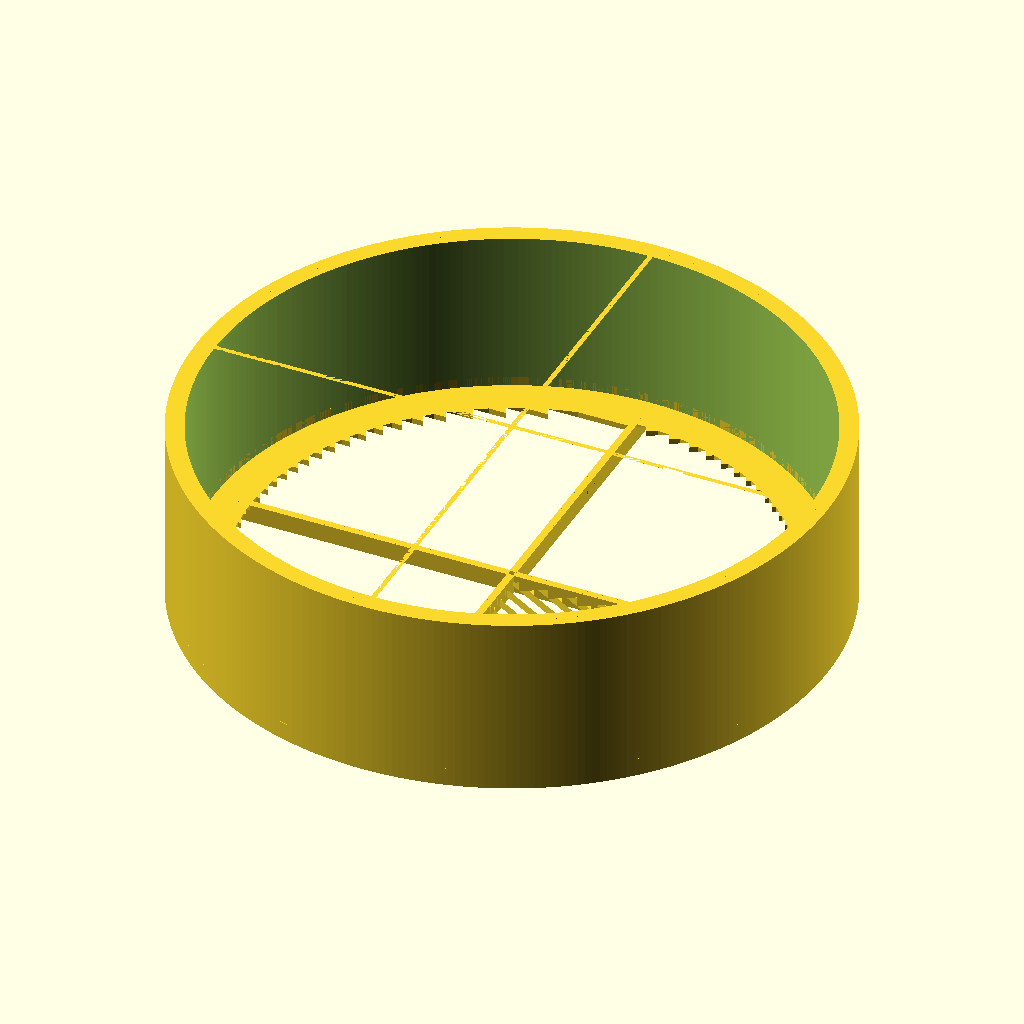
Cell 1: the model at its default parameters.
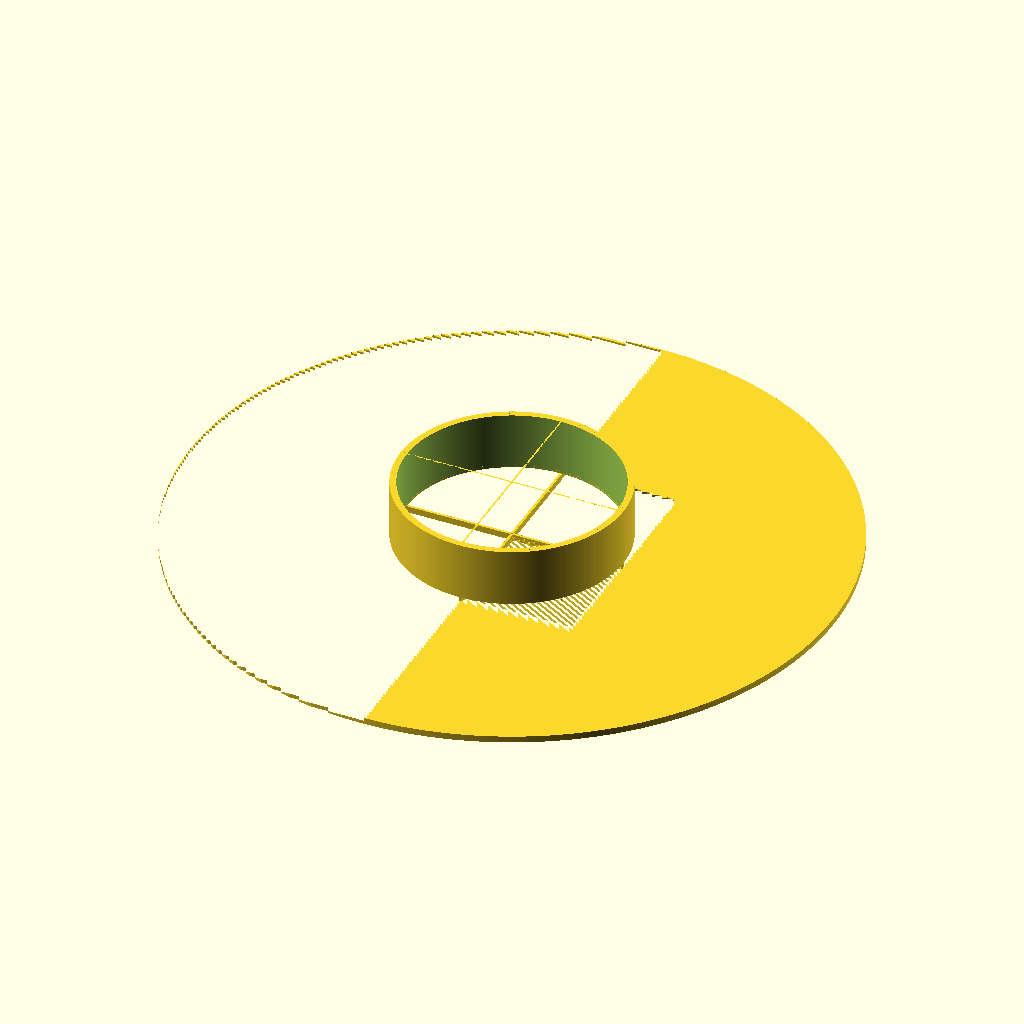
Cell 2 — aperture set to 200, the other parameters unchanged.
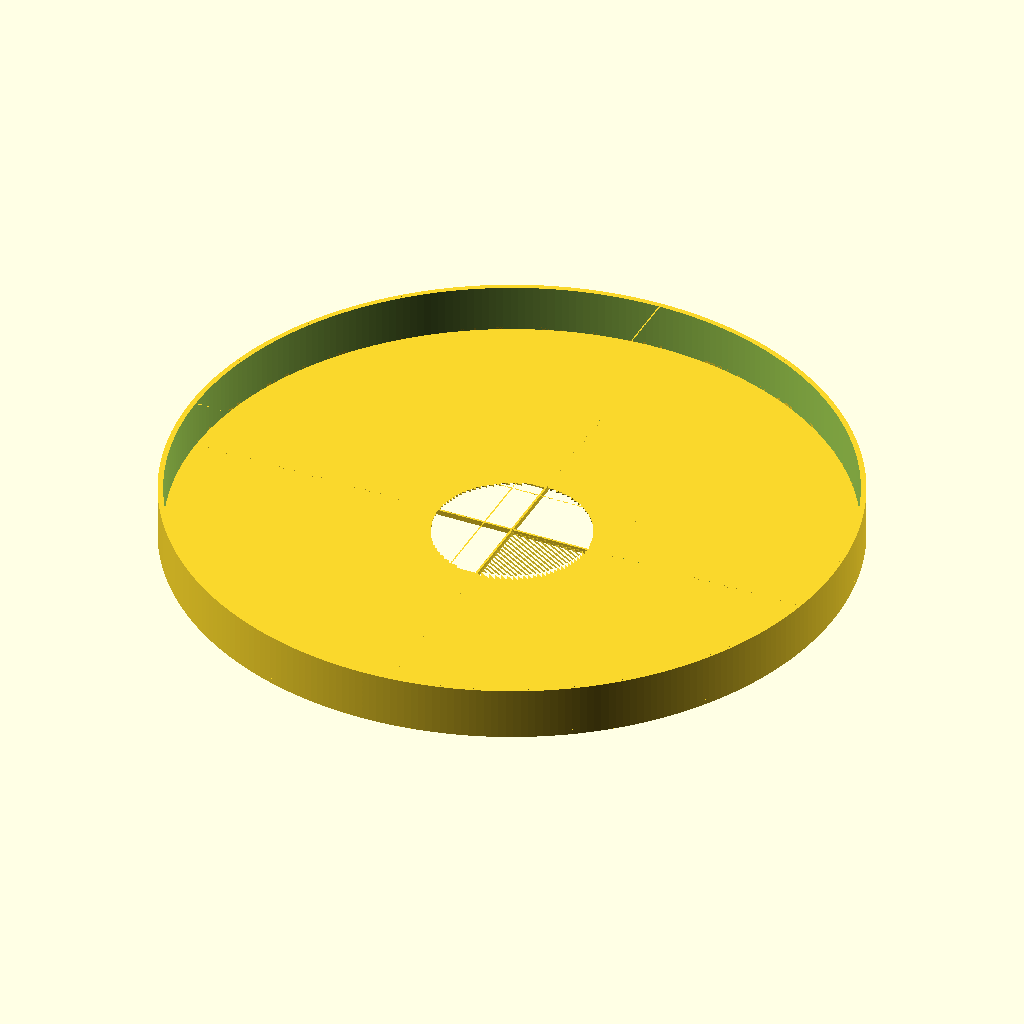
Cell 3 — inner_Diameter set to 250, the other parameters unchanged.
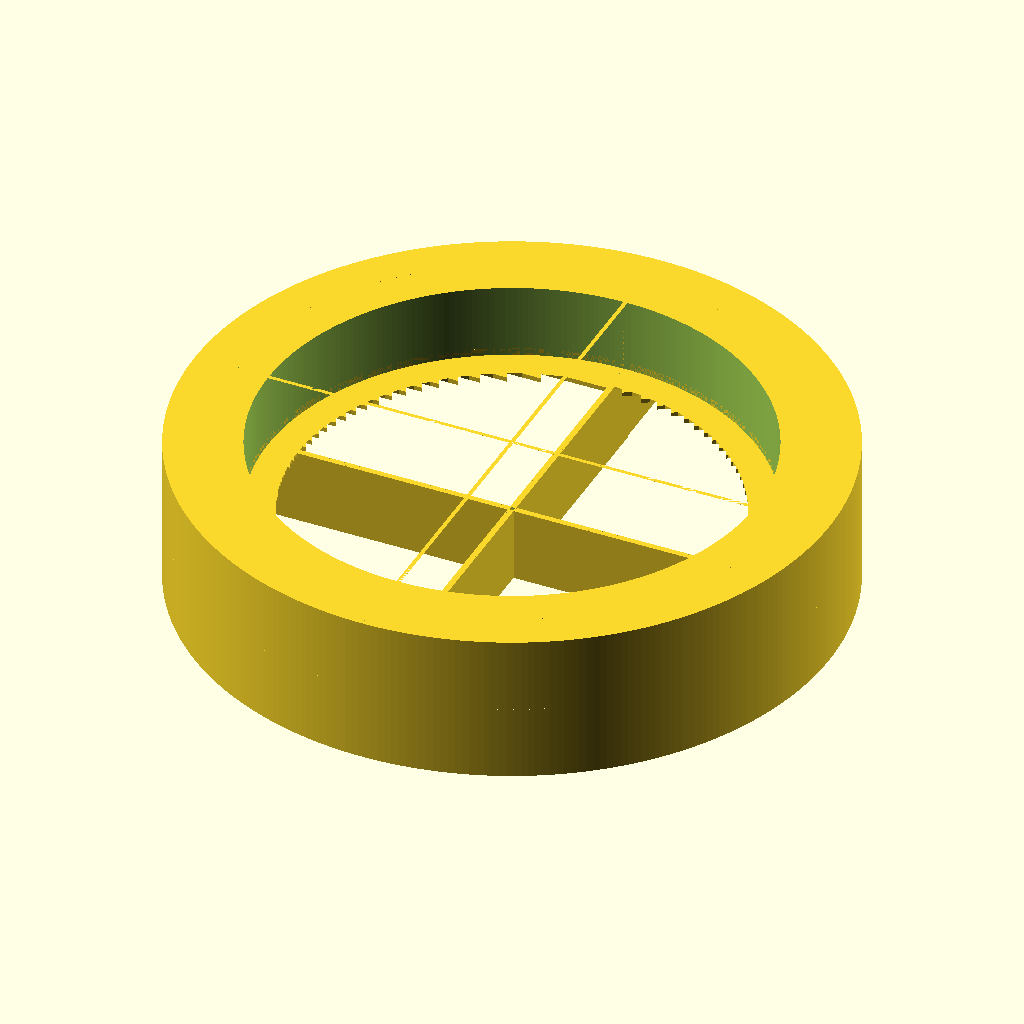
Cell 4 — mask_Height set to 10, the other parameters unchanged.
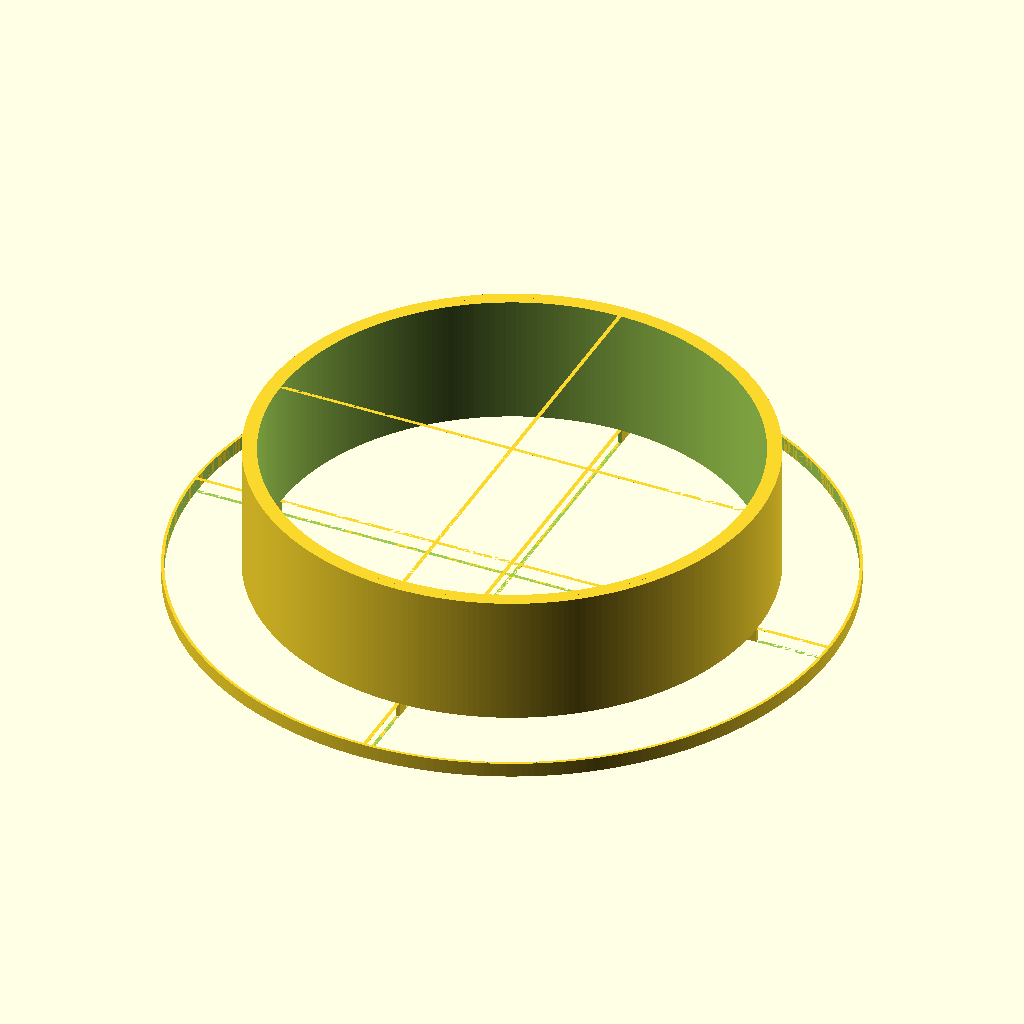
Cell 5: the same model with center_Hole_Diameter = 90.
The same orthographic view direction (rotation 55°, 0°, 25°; colour scheme Cornfield) for every cell, with the view re-fitted per cell, so scale and position can differ between cells.
The OpenSCAD source (inputs/thingiverse/files/thing-2185058/files/Customizable-Splitable-Bahtinov-Mask-SigmaAPO70300.scad):
/*                                                
 * A Bahtinov mask generator.
 * Units in mm, default values are for
 * a Sigma 70-300mm 1:4-5.6 APO lens.
 *
 * Copyright 2017, Andreas Dietz
 * License: CC-BY-SA
 *
 * Based on the work by Ella Astashonok
 *
 * Original design by Brent Burton
 * ver. 2.1.0
 */

/* [primary] */

// The telescope focus length 
focus = 185; // [10:1000]

// The telescope light's path diameter.
aperture = 58; // [30:200]

// This is the inner diameter of the mask.
inner_Diameter = 66; // [31:250]

// Height of mask
mask_Height = 2; // [1:10]

// Diameter of secondary mirror holder. If no secondary, set to 0.
center_Hole_Diameter = 0; // [0:90]

// Height of outer border
outer_Height = 20; // [0:50]

//Inner border around center hole. Can be used as handle. 0 for no border. Negative values generate border on oposite side. Not recomended - hard to print. 
inner_Height = 0; // [-50:+50] 

// Split 4 parts distance (-1 for one pice mask)
split_Distance = -1; //[-1:20]

/* [Advanced] */

//Select part to print
part = "all"; //[tl:Top Left, tr:Top Right, bl:Bottom Left, br:Bottom Right, all: All parts]

// Bahtinov factor used for calculate slot size. (should be from 150 to 200. You shouldn't need to tweak this unless your slots are too narrow for printing, in which case, divide the factor by 3)
bahtinov_factor = 50; // [50:200] 

// Width of the gaps and the bars (0-for auto calculate).
slot_Size = 0.8; // [0:10]

// Width of central bars (0 foor same as bars and gaps)
central_bars_width = 0; //[0:20]

// Angle of slots
slots_Orientation = 30; // [20:45]

// Layer size used to calculate separation distance when making splitted mask
split_layer_width = 0.3;


outerDiameter = inner_Diameter + 2 * mask_Height;
maskHeight=mask_Height;
outerHeight=outer_Height;
handle = inner_Height;
bahtinov = bahtinov_factor;
slotSize = slot_Size;
slotsOrientation = slots_Orientation;
central_bars = central_bars_width;
split_layer = split_layer_width;

layer = split_Distance >= 0 || part != "all" ? split_layer : 0;
gap = slotSize > layer*2 ? slotSize : getGap(focus, bahtinov) < layer*2 ? getGap(focus, bahtinov / 3)  : getGap(focus, bahtinov);
cBars1 = central_bars > 0 ? (central_bars > gap ? central_bars : gap) : gap;
cBars = cBars1 > layer*5 || split_Distance < 0 ? cBars1 : layer*5;
centerHoleDiameter = center_Hole_Diameter > 0 && center_Hole_Diameter < cBars ? cBars : center_Hole_Diameter;
splitDistance = split_Distance > 0 && split_Distance < cBars ? cBars : split_Distance;
split = part != "all" && splitDistance < cBars*2 ? cBars*2 : (splitDistance < 0 ? 0 : splitDistance); 
//split = splitDistance < 0 ? 0 : splitDistance;
handleHeight = abs(handle);
echo("Gap size: ", gap);	

print_main(part);

function getGap(focus, bahtinov) = round(focus/bahtinov*100+0.5)/200;

/* create a series of bars covering roughly one half of the
 * scope aperture. Located in the +X side.
 */
module bars(gap, width, num=5, split) {
    num = round(num);
    for (i=[-num:0]) {
        translate([width/2+split,i*2*gap-split+gap]) square([width,gap], center=true);
    }
    for (i=[0:num]) {
        translate([width/2+split,i*2*gap+split+gap]) square([width,gap], center=true);
    }
}

module bahtinovBars(gap,width, split) {
    numBars = round(aperture/2 / gap / 2 + 0.5);
    // +X +Y bars
	 translate([split, split, 0]) 
	 intersection() {
		rotate([0,0,slotsOrientation]) bars(gap, width, numBars, 0);
		square([outerDiameter/2, outerDiameter/2], center=false);
	 }
	 // +X -Y bars
	 translate([split, -split, 0]) 
	 intersection() {
		rotate([0,0,-slotsOrientation]) bars(gap, width, numBars, 0);
		translate([0,-outerDiameter/2]) square([outerDiameter/2, outerDiameter/2], center=false);
	 }
	 // -X bars
	 rotate([0,0,180]) bars(gap, width, numBars, split);
}

$fn=300;
module bahtinov2D() {
    width = aperture/2+1;
    difference() {                          // overall plate minus center hole
        union() {
				difference(){							  // trims the mask to aperture size
					
					for( pos = [0:3]){
							rotate([0, 0, pos*90]) 
								translate([split, split]) 
									circle(r=aperture/2+1);
					}
	            bahtinovBars(gap,width, split);
				}
            
				for( pos = [0:90:359]){
					rotate([0, 0, pos]) 
						translate([split, split])
							intersection(){ 
								difference() {                  // makes the outer margin
	            				circle(r=outerDiameter/2);
	            				circle(r=aperture/2);
	            			}
								translate([0,layer/2,0]) square([outerDiameter/2, outerDiameter/2]);
							}
				}

            // Add center hole margin if needed:
				
            if (centerHoleDiameter > 0) {
					for(i = [0:90:359])
						rotate([0,0,i])
							translate([split, split])
                			intersection(){
									circle(r=(centerHoleDiameter+gap)/2);
									square([centerHoleDiameter/2+gap, centerHoleDiameter/2+gap]);
								}
            }
				

        	}//union
        	
         // Add center hole if needed:
			if (centerHoleDiameter > 0) {
				for(i = [0:90:359])
					rotate([0,0,i]){
	               intersection(){
							translate([split, split])
								circle(r=centerHoleDiameter/2);
							square([centerHoleDiameter/2+split,centerHoleDiameter/2+split]);
						}
					}
			}

		}//difference
      
}

module fakeMask(){
	for(i=[0:90:359]){
		rotate([0,0,i])		
			intersection(){
				translate([split,split,0])
					difference(){
						cylinder(r=outerDiameter/2, h=maskHeight);
						translate([0,0,-1])cylinder(r=centerHoleDiameter/2, h=maskHeight+2);
					}
				cube([outerDiameter/2+split,outerDiameter/2+split,maskHeight]);
			}
	}
}

module triangleX(x, y, z){
		translate([0, y/2,0])
       rotate([90,0,0])
			linear_extrude(height=y) polygon(points=[[0, 0],[x, 0],[0, z]], path=[[0,1,2]]);
}

module connector(width, height, depth, layer){
	w1 = width*3/2-layer*2;
	w2 = width/2-layer*2;
	h = height;
	translate([0,0,-depth/2])
		linear_extrude(height=depth)
			polygon(points=[[-w1/2, h/2], [w1/2, h/2], [w2/2, -h/2], [-w2/2, -h/2]], path=[0,1,2,3]);
}

module horisontalSplit(length,height,depth,connector_width,split){
		// Add split structural bars
		bar_hgt = height / 6;
		connector_hgt = height*2/3;
		union(){
			//%cube([cBars,layer,3],true);
			difference(){
				union(){
					translate([split+length/2,(split-bar_hgt/2+height/2), 0]) //bar1
						cube([length, bar_hgt, depth], true);
					translate([split+length/2, -(split-bar_hgt/2+height/2), 0]) //bar2
						cube([length, bar_hgt, depth], true);
				}
				if(centerHoleDiameter<=0)
					translate([split,0,-1]) //bar2
						cube([height*2/3, split*2+height, depth+2], true);
				else
					union(){
						translate([split-centerHoleDiameter/2+gap/2,split,-depth/2-1]) //bar2
							cylinder(r=centerHoleDiameter/2, h=depth+2);
						translate([split-centerHoleDiameter/2+gap/2,-split,-depth/2-1]) //bar2
							cylinder(r=centerHoleDiameter/2, h=depth+2);
					}
			}
			intersection(){
				for(i=[connector_width*3/2-bar_hgt*3:connector_width*2:length+connector_width]){
					translate([i+split,-(split-connector_hgt/2+height/2-bar_hgt+layer),0])
						connector(connector_width-layer/2, connector_hgt, depth, layer);
					//if(i+connector_width*2 <= length+connector_width*2/3) 
					translate([i+split+connector_width,split-connector_hgt/2+height/2-bar_hgt+layer,0])
					rotate([0,0,180])
						connector(connector_width-layer/2, connector_hgt, depth, layer); 
				}
				translate([split+length/2/*+height/2-bar_hgt-layer*/, 0, 0])
					cube([length, split*2+height, depth], true);
				
			}
		}
	
}

module cylinderLocks(dOut,dIn,w,lock_h,layer,split){
	//Making outer border lock
	assign(wall = (dOut-dIn)/2)
 		for(i=[0:90:359]){ //outer lock
	 		rotate([0,0,i])
	   	translate([split,split,0]){
				intersection(){ //OuterLock
					difference(){ 
						cylinder (r=dOut/2, h=lock_h); //Outer wall 
						cylinder (r=dOut/2-(wall/2)+layer/2, h=lock_h); //Inner wall
	    			}
					translate([0,-w/3+layer,0])
						cube([dOut/2,w*2/3-layer,lock_h]);
				}
				rotate([0,0,90])
				intersection(){ //InterLock
					difference(){ 
						cylinder (r=dOut/2-(wall/2)-layer/2, h=lock_h); //Outer wall 
						cylinder (r=dIn/2, h=lock_h); //Inner wall
	    			}
					translate([0,-w/3,0])
						cube([dOut/2,w*2/3-layer,lock_h]);
			}
		}
 }
}

module print_main(part="all"){
	echo ("Printing part:", part);

	translate([part!="all"?(outerDiameter/4+split/2):0,part!="all"?(outerDiameter/4+split/2):0,0])
	rotate([0,0,part=="tl"?90:part=="tr"?180:part=="br"?-90:0])
	intersection(){
		union() {
		difference(){
		union() {
			
		    linear_extrude(height=maskHeight) bahtinov2D();
			 //fakeMask();

			 //Outer Border
		    if(outerHeight > 0){
			 	for(i=[0:90:359]){
					rotate([0,0,i])
					  translate([split,split,maskHeight]){
							difference(){
								intersection(){
						    		union(){
										difference(){ 
											cylinder (r=outerDiameter/2, h=outerHeight-maskHeight); //Outer wall 
											translate([0,0,-1])
												cylinder (r=outerDiameter/2-(maskHeight), h=outerHeight-maskHeight+2); //Inner wall
						    			}
									}
									cube([outerDiameter/2,outerDiameter/2,outerHeight-maskHeight]); 
								}
							}
					  }
				}
			 }
			 
			 //Inner border / handle
			 assign(ht=handle<0?handleHeight:handleHeight-maskHeight)
		    if(handleHeight > 0){
				if (centerHoleDiameter > 0){
					translate([0,0,handle<0?handle-maskHeight:0])
					union(){
						for(i=[0:90:395]){
							rotate([0,0,i])
							  translate([split,split,maskHeight]){
									difference(){
										intersection(){
							    			difference(){ 
												cylinder (r=(centerHoleDiameter+gap)/2, h=ht); //Outer wall 
												translate([0,0,-1])
													cylinder (r=(centerHoleDiameter)/2, h=ht+2); //Inner wall
							    			}
											//translate([0,0,0])
											cube([centerHoleDiameter/2+gap/2,centerHoleDiameter/2+gap,ht]); 
										}
									}
							  }
						}
					}//union
				}//holeDiameter > 0
			 }//Handle

		}//union
			//Split parts
			assign(maxpl= max(outerHeight,maskHeight,handle>0?handle:0))
			assign(maxh = max(maskHeight, handleHeight, outerHeight, maxpl-handle))
			{
				echo("maxh:",maxh," maxpl:",maxpl," handle:",handle);
				translate([0,0,(handle<0?(maxpl+handle)/2:maxpl/2)]){//(maxh/2)*sign(handle)+(handle<0?maskHeight:0)]){
					cube([outerDiameter+split*2,cBars*2/3+split*2,maxh+2],true);		
					cube([cBars*2/3+split*2,outerDiameter+split*2,maxh+2],true);
				}
			}		
		}//difference
			 //Make connectors
			 assign(
				con_delta = (centerHoleDiameter > 0 ? (centerHoleDiameter)/2-(cBars/4-cBars/12) : 0),
				con_length=outerDiameter/2-(centerHoleDiameter > 0 ? (centerHoleDiameter)/2 : 0)
			 )
			 for(i=[0:90:359]){
				rotate([0,0,i])
					intersection(){
						difference(){
							translate([con_delta,0,maskHeight/2]){						
								if(splitDistance>=0 || part != "all")
									horisontalSplit(con_length, cBars, maskHeight, cBars, split);
								else
									translate([con_length/2,0,0])
										cube([con_length, cBars,maskHeight],true);

							}
							intersection(){
								union(){
									translate([split,split,-1])
										cylinder(r=(centerHoleDiameter+gap)/2+layer, h=maskHeight+2);
									translate([split,-split,-1])
										cylinder(r=(centerHoleDiameter+gap)/2+layer, h=maskHeight+2);
								}
								translate([split+outerDiameter/4,0,maskHeight/2])
									cube([outerDiameter/2,cBars*2/3+split*2,maskHeight+2],true);
							}
						}
						union(){
							translate([split,split,-1])	
								cylinder(r=outerDiameter/2-maskHeight-layer, h=maskHeight+2);
							translate([split,-split,-1])	
								cylinder(r=outerDiameter/2-maskHeight-layer, h=maskHeight+2);
						}
					}
			 }

			 //Making outer border lock
			 cylinderLocks(outerDiameter,outerDiameter-maskHeight*2,cBars,outerHeight > 0 ? outerHeight : maskHeight,layer,split);

			 //Making inner border lock
			 if(centerHoleDiameter > 0)
				assign(ht=handle<0?handleHeight:handleHeight-maskHeight)
				translate([0,0,handle<0?handle:0])
					assign(h=handle != 0 ? (maskHeight+(handle>0?handleHeight-maskHeight:handleHeight)) : maskHeight)
			 		cylinderLocks(centerHoleDiameter+gap,centerHoleDiameter,cBars,h,layer,split);
			
		}//union
		if (part != "all"){
			if (part == "tl"){
				translate([-(outerDiameter/2+1+split),0,handle < 0 ? handle : 0])
					cube([outerDiameter/2+1+split,outerDiameter/2+1+split,maskHeight+max(handleHeight, outerHeight, outerHeight-handle)]);
			}
			if (part == "tr"){
				translate([0,0,handle < 0 ? handle : 0])
					cube([outerDiameter/2+1+split,outerDiameter/2+1+split,maskHeight+max(handleHeight, outerHeight, outerHeight-handle)]);
			}
			if (part == "bl"){
				translate([-(outerDiameter/2+1+split),-(outerDiameter/2+1+split),handle < 0 ? handle : 0])
					cube([outerDiameter/2+1+split,outerDiameter/2+1+split,maskHeight+max(handleHeight, outerHeight, outerHeight-handle)]);			
			}
			if (part == "br"){
				translate([0,-(outerDiameter/2+1+split),handle < 0 ? handle : 0])
					cube([outerDiameter/2+1+split,outerDiameter/2+1+split,maskHeight+max(handleHeight, outerHeight, outerHeight-handle)]);
			}
			
		}
	}//intersection

}//main_print
Parameter table extracted from the source (name, type, default, range or options):
focus: number, default 185, range 10 to 1000
aperture: number, default 58, range 30 to 200
inner_Diameter: number, default 66, range 31 to 250
mask_Height: number, default 2, range 1 to 10
center_Hole_Diameter: number, default 0, range 0 to 90
outer_Height: number, default 20, range 0 to 50
inner_Height: number, default 0, range -50 to 50
split_Distance: number, default -1, range -1 to 20
part: string, default "all", options "tl", "tr", "bl", "br", "all"
bahtinov_factor: number, default 50, range 50 to 200
slot_Size: number, default 0.8, range 0 to 10
central_bars_width: number, default 0, range 0 to 20
slots_Orientation: number, default 30, range 20 to 45
split_layer_width: number, default 0.3
